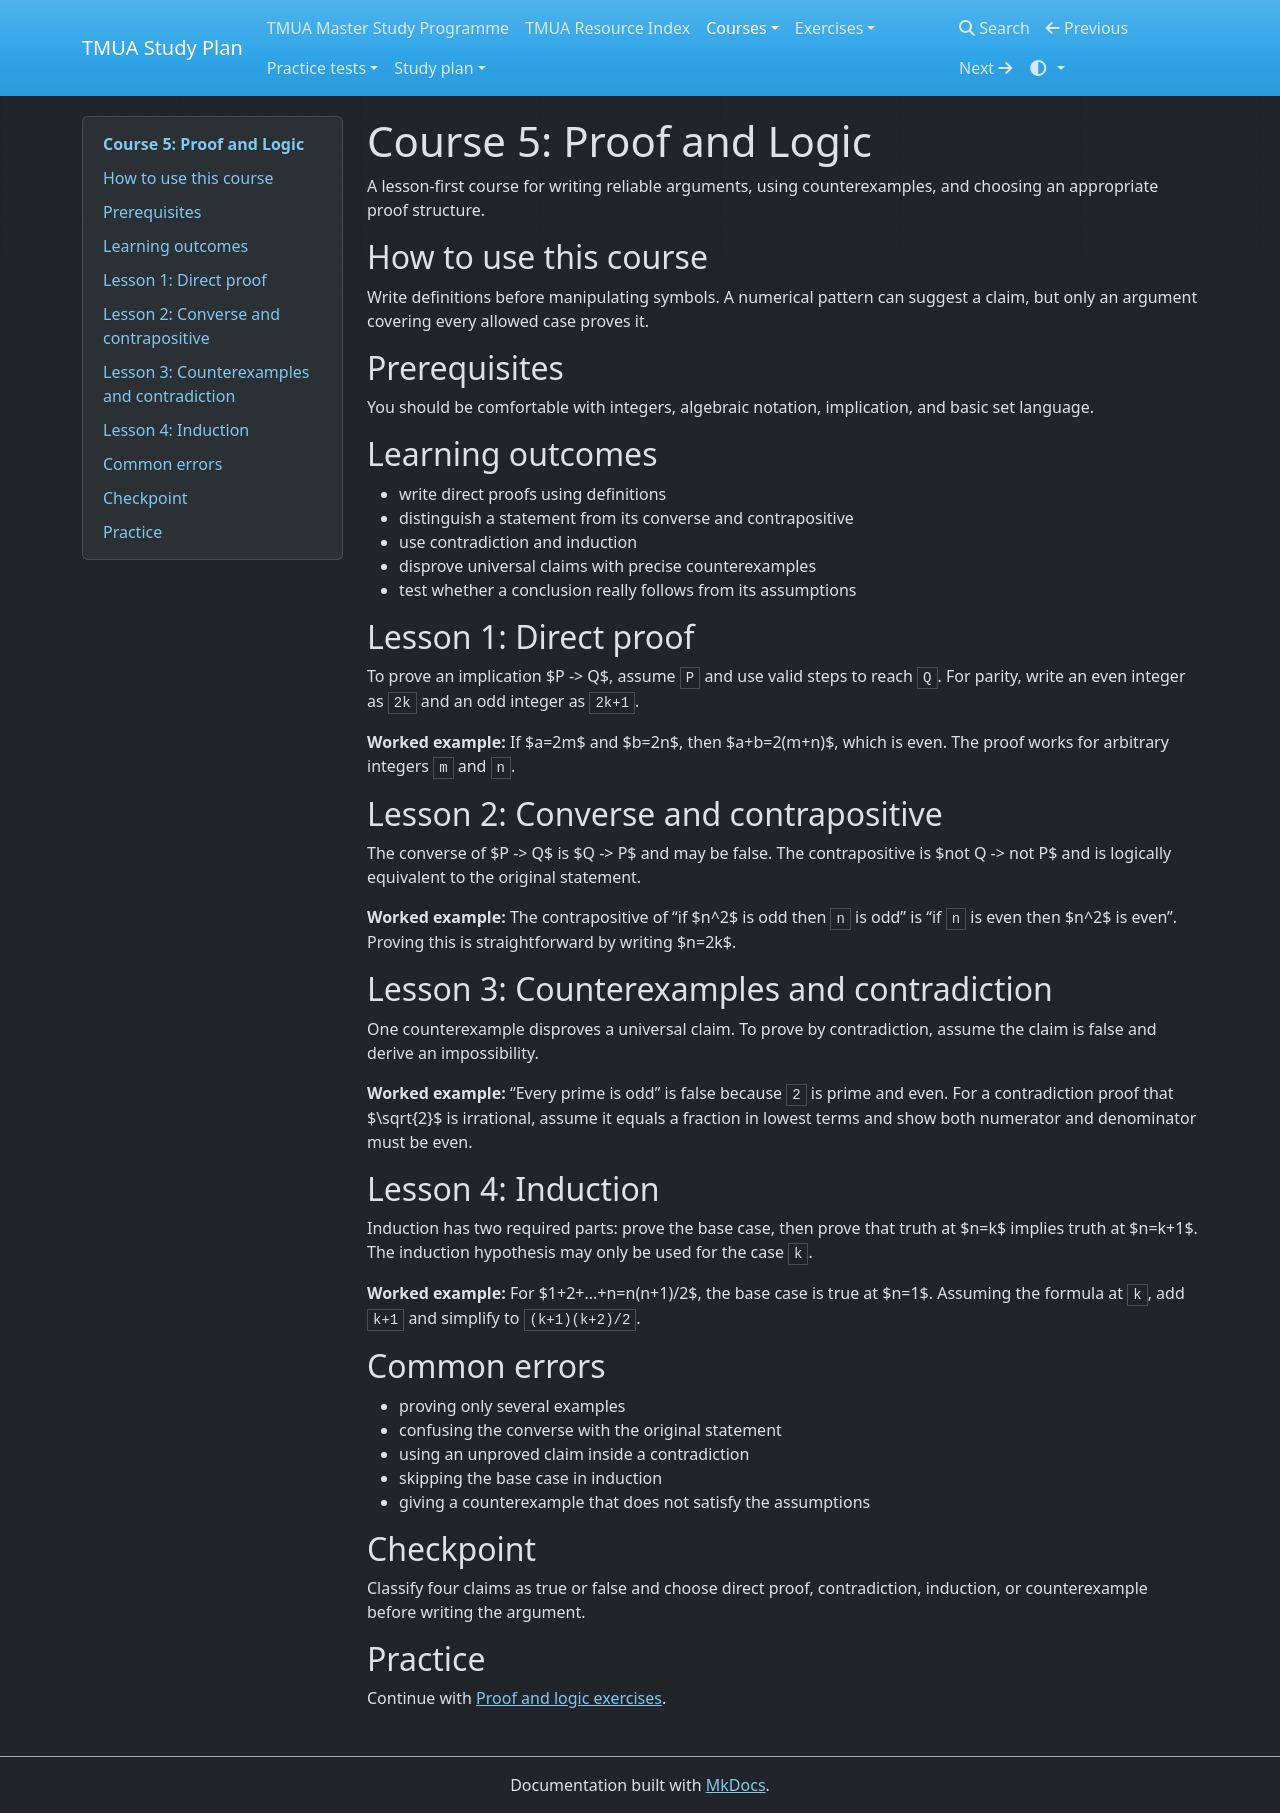

repository: equalisysdev/TMUA-Study-Plan · page: courses/05-proof-and-logic/index.html · generator: mkdocs

# Course 5: Proof and Logic

A lesson-first course for writing reliable arguments, using counterexamples, and choosing an appropriate proof structure.

## How to use this course

Write definitions before manipulating symbols. A numerical pattern can suggest a claim, but only an argument covering every allowed case proves it.

## Prerequisites

You should be comfortable with integers, algebraic notation, implication, and basic set language.

## Learning outcomes

- write direct proofs using definitions
- distinguish a statement from its converse and contrapositive
- use contradiction and induction
- disprove universal claims with precise counterexamples
- test whether a conclusion really follows from its assumptions

## Lesson 1: Direct proof

To prove an implication $P -> Q$, assume `P` and use valid steps to reach `Q`. For parity, write an even integer as `2k` and an odd integer as `2k+1`.

**Worked example:** If $a=2m$ and $b=2n$, then $a+b=2(m+n)$, which is even. The proof works for arbitrary integers `m` and `n`.

## Lesson 2: Converse and contrapositive

The converse of $P -> Q$ is $Q -> P$ and may be false. The contrapositive is $not Q -> not P$ and is logically equivalent to the original statement.

**Worked example:** The contrapositive of “if $n^2$ is odd then `n` is odd” is “if `n` is even then $n^2$ is even”. Proving this is straightforward by writing $n=2k$.

## Lesson 3: Counterexamples and contradiction

One counterexample disproves a universal claim. To prove by contradiction, assume the claim is false and derive an impossibility.

**Worked example:** “Every prime is odd” is false because `2` is prime and even. For a contradiction proof that $\\sqrt{2}$ is irrational, assume it equals a fraction in lowest terms and show both numerator and denominator must be even.

## Lesson 4: Induction

Induction has two required parts: prove the base case, then prove that truth at $n=k$ implies truth at $n=k+1$. The induction hypothesis may only be used for the case `k`.

**Worked example:** For $1+2+...+n=n(n+1)/2$, the base case is true at $n=1$. Assuming the formula at `k`, add `k+1` and simplify to `(k+1)(k+2)/2`.

## Common errors

- proving only several examples
- confusing the converse with the original statement
- using an unproved claim inside a contradiction
- skipping the base case in induction
- giving a counterexample that does not satisfy the assumptions

## Checkpoint

Classify four claims as true or false and choose direct proof, contradiction, induction, or counterexample before writing the argument.

## Practice

Continue with [Proof and logic exercises](../exercises/chapters/05-proof-logic.md).
